Labelled photos from "ripeness_multistage", an image-classification folder in ShyamAlancode/Fruit-Screening. The possible labels are: immature, mature, semi mature.

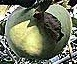
Label: immature

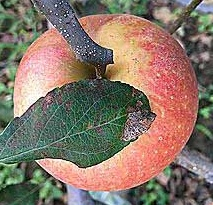
Label: mature

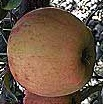
Label: mature

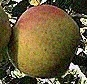
Label: semi mature

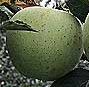
Label: immature

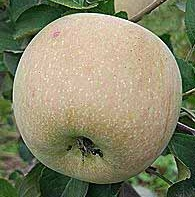
Label: semi mature
